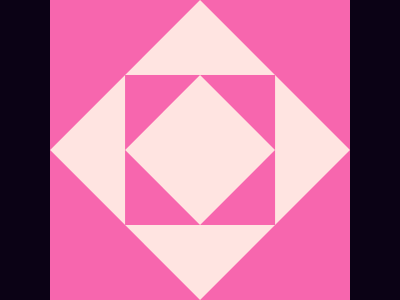

Reproduce this picture with HTML and CSS.

<!-- file: index.html -->
<!DOCTYPE html>
<html lang="en">

<head>
    <meta charset="UTF-8">
    <meta http-equiv="X-UA-Compatible" content="IE=edge">
    <meta name="viewport" content="width=device-width, initial-scale=1.0">
    <title>Document</title>
</head>
<link rel="stylesheet" href="style.css">

<body>
    <div class='parent'>
        <div class="pink">
            <div class="white">
                <div class="pink2">
                    <div class="white2"></div>
                </div>
            </div>
        </div>
    </div>


</body>

</html>

/* file: style.css */
*, *::after, *::before{
    padding: 0;
    margin: 0;
    box-sizing: border-box;
  }
  
  body{
    display: grid;
    place-items: center center;
    place-content: center center;
    height: 100vh;
  }
  
  /* Write you code here */
  
  .parent{
    width: 400px;       
    height: 400px;
    background-color: #0B0215;
    color: white;
  }
  .pink{
height: 300px;width: 300px;
background-color: #f766ae;
z-index: 1;

position: relative;
top: 50px;
bottom: 50px;
left: 50px;
right: 50px;
}
.white{
    height: 212.13px;width: 212.13px;
    background-color: #ffe4e1;
z-index: 2;
position: relative;
top:43.935px;
bottom: 43.935px;
left: 43.935px;
right: 43.935px;
transform:rotate(45deg)
}
.pink2{
    height: 150px;width: 150px;
    background-color: #f766ae;
z-index: 3;
position: relative;
top:31.005px;
bottom: 31.065px;
left:31.065px;
right: 31.065px;
transform: rotate(45deg);
}
.white2{
height: 106.06px;width: 106.06px;
background-color: #ffe4e1;
z-index: 4;
position: relative;
top:21.97px;
bottom: 21.97px;
left:21.97px;
right: 21.97px;
transform: rotate(45deg);
}
